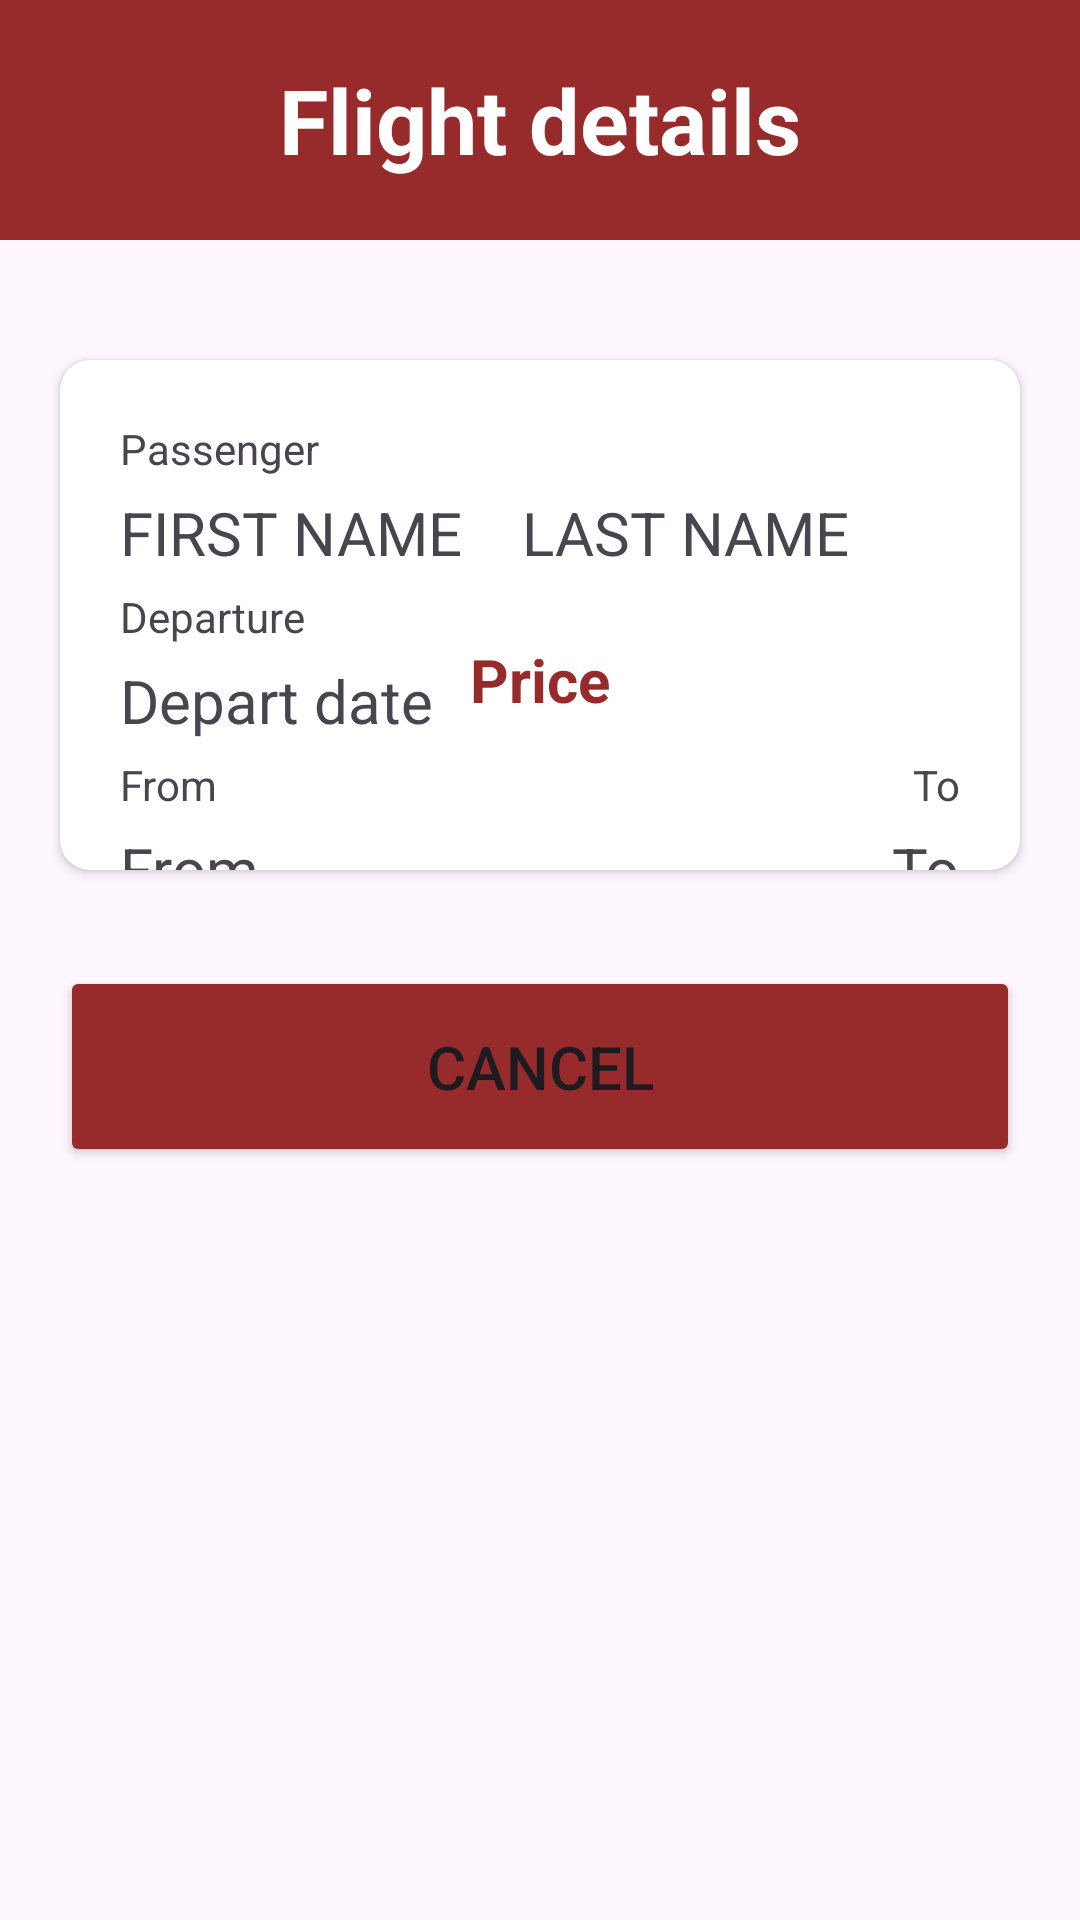

Layout XML and referenced resources for this Android screen:
<!-- AndroidManifest.xml: application theme Theme.FlightTicketBooking -->
<!-- res/layout/activity_flight_details.xml -->
<?xml version="1.0" encoding="utf-8"?>
<androidx.constraintlayout.widget.ConstraintLayout xmlns:android="http://schemas.android.com/apk/res/android"
    xmlns:app="http://schemas.android.com/apk/res-auto"
    xmlns:tools="http://schemas.android.com/tools"
    android:id="@+id/main"
    android:layout_width="match_parent"
    android:layout_height="match_parent"
    tools:context=".FlightDetailsActivity">

    <TextView
        android:id="@+id/detailsView"
        android:layout_width="0dp"
        android:layout_height="@dimen/titleBarHeight"
        android:background="@color/primary_color"
        android:gravity="center_horizontal|center_vertical"
        android:text="@string/flight_details"
        android:textColor="@color/white"
        android:textSize="@dimen/titles_font_size"
        android:textStyle="bold"
        app:layout_constraintEnd_toEndOf="parent"
        app:layout_constraintStart_toStartOf="parent"
        app:layout_constraintTop_toTopOf="parent" />

    <androidx.cardview.widget.CardView
        android:id="@+id/cardView2"
        android:layout_width="match_parent"
        android:layout_height="match_parent"
        android:layout_marginStart="20dp"
        android:layout_marginTop="120dp"
        android:layout_marginEnd="20dp"
        android:layout_marginBottom="350dp"
        app:cardCornerRadius="10dp"
        app:layout_constraintBottom_toBottomOf="parent"
        app:layout_constraintEnd_toEndOf="parent"
        app:layout_constraintStart_toStartOf="parent"
        app:layout_constraintTop_toTopOf="parent">

        <RelativeLayout
            android:layout_width="match_parent"
            android:layout_height="match_parent">

            <TextView
                android:id="@+id/textView13"
                android:layout_width="wrap_content"
                android:layout_height="wrap_content"
                android:layout_alignParentStart="true"
                android:layout_alignParentTop="true"
                android:layout_marginStart="20dp"
                android:layout_marginTop="20dp"
                android:text="@string/passenger" />

            <TextView
                android:id="@+id/flightDetailsFirstNameET"
                android:layout_width="wrap_content"
                android:layout_height="wrap_content"
                android:layout_below="@+id/textView13"
                android:layout_alignParentStart="true"
                android:layout_marginStart="20dp"
                android:layout_marginTop="5dp"
                android:text="@string/first_name_raw_big"
                android:textSize="@dimen/input_string_size" />

            <TextView
                android:id="@+id/flightDetailsLastNameET"
                android:layout_width="wrap_content"
                android:layout_height="wrap_content"
                android:layout_alignTop="@+id/flightDetailsFirstNameET"
                android:layout_marginStart="20dp"
                android:layout_marginTop="0dp"
                android:layout_toEndOf="@+id/flightDetailsFirstNameET"
                android:text="@string/last_name_raw_big"
                android:textSize="@dimen/input_string_size"/>

            <TextView
                android:id="@+id/textView15"
                android:layout_width="wrap_content"
                android:layout_height="wrap_content"
                android:layout_below="@+id/flightDetailsFirstNameET"
                android:layout_alignParentStart="true"
                android:layout_marginStart="20dp"
                android:layout_marginTop="5dp"
                android:text="@string/departure" />

            <TextView
                android:id="@+id/flightDetailsDepartDate"
                android:layout_width="wrap_content"
                android:layout_height="wrap_content"
                android:layout_below="@+id/textView15"
                android:layout_alignParentStart="true"
                android:layout_marginStart="20dp"
                android:layout_marginTop="5dp"
                android:text="@string/depart_date"
                android:textSize="@dimen/input_string_size" />

            <TextView
                android:id="@+id/textView17"
                android:layout_width="wrap_content"
                android:layout_height="wrap_content"
                android:layout_below="@+id/flightDetailsDepartDate"
                android:layout_alignParentStart="true"
                android:layout_marginStart="20dp"
                android:layout_marginTop="5dp"
                android:text="@string/from" />

            <TextView
                android:id="@+id/textView18"
                android:layout_width="wrap_content"
                android:layout_height="wrap_content"
                android:layout_below="@+id/flightDetailsDepartDate"
                android:layout_alignParentEnd="true"
                android:layout_marginTop="5dp"
                android:layout_marginEnd="20dp"
                android:text="@string/to" />

            <TextView
                android:id="@+id/flightDetailsFrom"
                android:layout_width="wrap_content"
                android:layout_height="wrap_content"
                android:layout_below="@+id/textView17"
                android:layout_alignParentStart="true"
                android:layout_marginStart="20dp"
                android:layout_marginTop="5dp"
                android:text="@string/from"
                android:textSize="@dimen/input_string_size" />

            <TextView
                android:id="@+id/flightDetailsTo"
                android:layout_width="wrap_content"
                android:layout_height="wrap_content"
                android:layout_below="@+id/textView18"
                android:layout_alignParentEnd="true"
                android:layout_marginTop="5dp"
                android:layout_marginEnd="20dp"
                android:text="@string/to"
                android:textSize="@dimen/input_string_size" />

            <TextView
                android:id="@+id/flightDetailsPrice"
                android:layout_width="wrap_content"
                android:layout_height="wrap_content"
                android:layout_alignParentBottom="true"
                android:layout_centerHorizontal="true"
                android:layout_marginBottom="50dp"
                android:text="@string/price"
                android:textColor="@color/primary_color"
                android:textSize="@dimen/input_string_size"
                android:textStyle="bold" />


        </RelativeLayout>
    </androidx.cardview.widget.CardView>

    <Button
        android:id="@+id/flightDetailsCancelBtn"
        android:layout_width="0dp"
        android:layout_height="wrap_content"
        android:layout_marginTop="32dp"
        android:layout_weight="1"
        android:backgroundTint="@color/primary_color"
        android:padding="@dimen/padding"
        android:text="Cancel"
        android:textSize="@dimen/input_string_size"
        app:layout_constraintEnd_toEndOf="@+id/cardView2"
        app:layout_constraintStart_toStartOf="@+id/cardView2"
        app:layout_constraintTop_toBottomOf="@+id/cardView2" />

</androidx.constraintlayout.widget.ConstraintLayout>
<!-- resources referenced by this layout -->
<resources>
  <color name="primary_color">#972A2A</color>
  <color name="white">#FFFFFFFF</color>
  <dimen name="input_string_size">20sp</dimen>
  <dimen name="padding">20dp</dimen>
  <dimen name="titleBarHeight">80dp</dimen>
  <dimen name="titles_font_size">30sp</dimen>
  <string name="depart_date">Depart date</string>
  <string name="departure">Departure</string>
  <string name="first_name_raw_big">FIRST NAME</string>
  <string name="flight_details">Flight details</string>
  <string name="from">From</string>
  <string name="last_name_raw_big">LAST NAME</string>
  <string name="passenger">Passenger</string>
  <string name="price">Price</string>
  <string name="to">To</string>
  <style name="Theme.FlightTicketBooking" parent="Base.Theme.FlightTicketBooking" />
  <style name="Base.Theme.FlightTicketBooking" parent="Theme.Material3.DayNight.NoActionBar">
          
          
      </style>
</resources>
